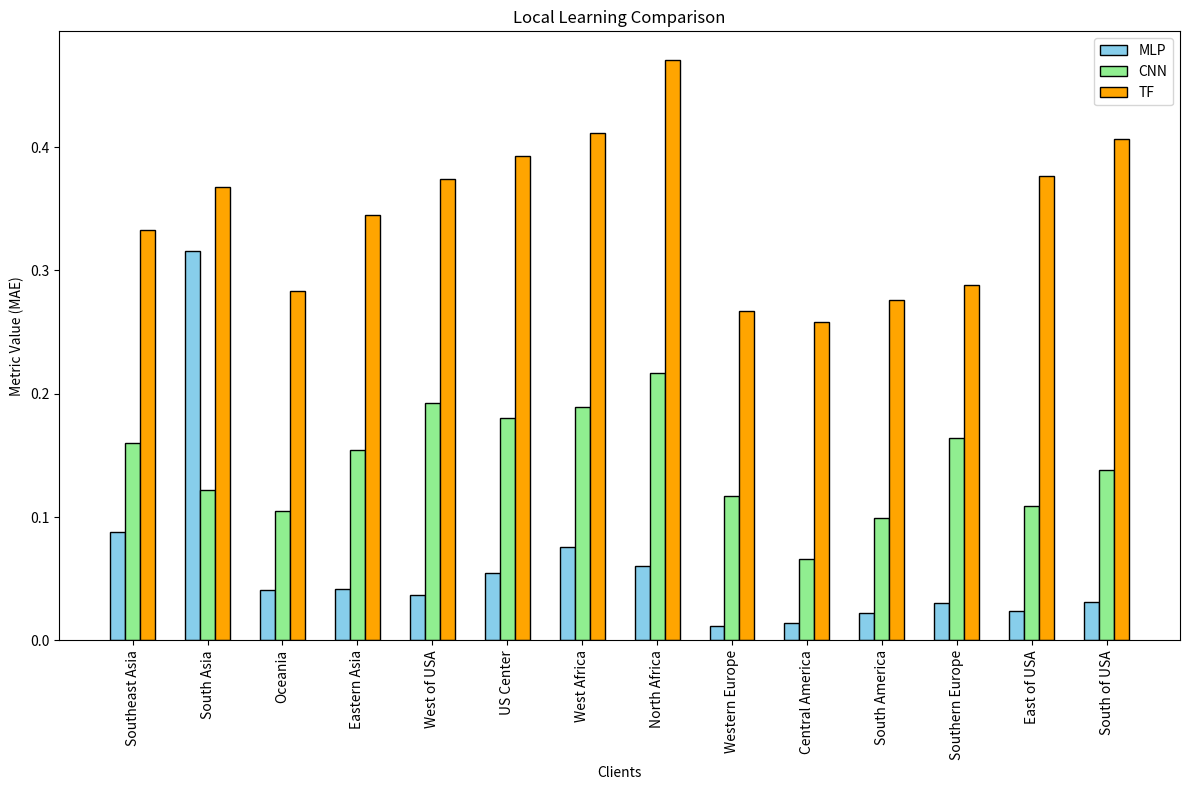

Recreate this plot in Python.
import numpy as np
import matplotlib.pyplot as plt

# Region names
region_map = {
    0: 'Southeast Asia',
    1: 'South Asia',
    2: 'Oceania',
    3: 'Eastern Asia',
    5: 'West of USA',
    6: 'US Center',
    7: 'West Africa',
    9: 'North Africa',
    10: 'Western Europe',
    12: 'Central America',
    14: 'South America',
    16: 'Southern Europe',
    17: 'East of USA',
    22: 'South of USA'
}

# Example data (replace with your actual data)
clients = list(region_map.values())
metrics = ['MAE', 'MAPE', 'MSE', 'RMSE', 'R-squared']

# MLP algorithm metrics for each client
mlp_metrics = [
    [0.08821, 3.5, 0.0272, 0.1649, 0.986],
    [0.3156, 12.082, 0.2579, 0.5078, 0.8706],
    [0.04114, 1.701, 0.006045, 0.07775, 0.997],
    [0.04151, 1.435, 0.0088234, 0.09074, 0.9958],
    [0.03669, 1.35, 0.00513, 0.07162, 0.9976],
    [0.05502, 1.704, 0.008572, 0.09259, 0.9959],
    [0.07587, 3.05, 0.01958, 0.1399, 0.9912],
    [0.06039, 2.105, 0.01402, 0.1184, 0.9938],
    [0.01201, 0.6459, 0.001202, 0.03467, 0.9994],
    [0.0145, 0.6457, 0.0027, 0.05197, 0.9987],
    [0.02243, 0.8766, 0.002168, 0.04656, 0.999],
    [0.03016, 1.012, 0.004945, 0.07032, 0.9975],
    [0.02428, 0.9644, 0.00235, 0.04848, 0.9989],
    [0.03083, 1.315, 0.004101, 0.06404, 0.998],
    # ... Add metrics for other clients
]

# CNN algorithm metrics for each client
cnn_metrics = [
    [0.16, 6.387, 0.094414, 0.3068, 0.9514],
    [0.1216, 4.707, 0.05722, 0.2392, 0.9713],
    [0.1049, 4.511, 0.03838, 0.1959, 0.9809],
    [0.1545, 7.405, 0.07089, 0.2663, 0.9641],
    [0.1926, 9.188, 0.09265, 0.3044, 0.9565],
    [0.1801, 7.908, 0.08906, 0.2984, 0.9579],
    [0.1889, 8.858, 0.08831, 0.2972, 0.9604],
    [0.2171, 9.059, 0.1173, 0.3426, 0.9478],
    [0.117, 5.933, 0.03257, 0.1805, 0.9842],
    [0.06622, 2.557, 0.01554, 0.1247, 0.9927],
    [0.09947, 4.072, 0.03055, 0.1748, 0.9855],
    [0.1645, 8.484, 0.07461, 0.2731, 0.9626],
    [0.1092, 4.361, 0.04221, 0.2054, 0.9799],
    [0.1383, 5.917, 0.05722, 0.2397, 0.972],
    # ... Add metrics for other clients
]

# TF algorithm metrics for each client
tf_metrics = [
    [0.3324, 21.962, 0.1936, 0.44, 0.9001],
    [0.3679, 23.733, 0.2404, 0.4903, 0.8797],
    [0.2833, 18.095, 0.1562, 0.3952, 0.9223],
    [0.3453, 20.502, 0.2301, 0.4797, 0.8836],
    [0.3739, 22.606, 0.2514, 0.5014, 0.8821],
    [0.3924, 23.109, 0.2802, 0.5293, 0.8675],
    [0.4113, 21.311, 0.3451, 0.5874, 0.846],
    [0.4703, 25.477, 0.3839, 0.6196, 0.8292],
    [0.2667, 18.096, 0.1187, 0.3445, 0.9425],
    [0.2579, 17.259, 0.1115, 0.3339, 0.9477],
    [0.2762, 18.27, 0.1311, 0.3621, 0.938],
    [0.2884, 19.26, 0.1464, 0.3827, 0.9265],
    [0.3763, 23.52, 0.2483, 0.4983, 0.881],
    [0.4064, 24.247, 0.3021, 0.5497, 0.8535],
    # ... Add metrics for other clients
]

# Set the width of the bars
bar_width = 0.12
padding = 0.04

# Set the positions of the bars on the x-axis
# Set the positions of the bars on the x-axis
# Create figure and axes
fig, ax = plt.subplots(figsize=(12, 8))

bar_width = 0.2
padding = 0

r1 = np.arange(len(clients))
r2 = [x + bar_width + padding for x in r1]
r3 = [x + bar_width + padding for x in r2]

# Plotting the bars
# Note: you can iterate through your metrics if you want all of them plotted.
# Here we're only plotting the first metric (i.e., MAE)

for i, client in enumerate(clients):
    plt.bar(r1[i], mlp_metrics[i][0], color='skyblue', width=bar_width, edgecolor='black', label='MLP' if i == 0 else "")
    plt.bar(r2[i], cnn_metrics[i][0], color='lightgreen', width=bar_width, edgecolor='black', label='CNN' if i == 0 else "")
    plt.bar(r3[i], tf_metrics[i][0], color='orange', width=bar_width, edgecolor='black', label='TF' if i == 0 else "")

plt.xlabel('Clients')
plt.xticks([r + bar_width for r in range(len(clients))], clients, rotation=90)

plt.ylabel('Metric Value (MAE)')  # update this label for each metric

plt.title('Local Learning Comparison')  # update this title for each metric

plt.legend()

plt.tight_layout()
plt.show()
